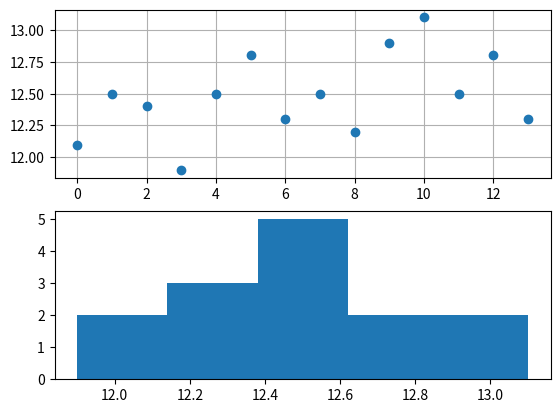

This figure's Python source:
import numpy as np
import matplotlib.pyplot as plt


def show_data(x, number_of_bins):
    print("Number of Elements: ", len(x))
    print("Max: ", max(x))
    print("Min: ", min(x))
    print("Mean: ", np.round(np.mean(x), 2))
    print("Std: ", np.round(np.std(x), 2))
    print("Quantil 25: ", np.quantile(x, 0.25))
    print("Quantil 75: ", np.quantile(x, 0.75))
    plt.figure()
    # First number of figures in height then to the right then the cell where the figure should be plotted
    plt.subplot(211)
    plt.grid()
    plt.plot(x, 'o')

    plt.subplot(212)
    plt.hist(x, bins=number_of_bins)
    plt.show()


x = np.array([12.1, 12.5, 12.4, 11.9, 12.5, 12.8, 12.3,
             12.5, 12.2, 12.9, 13.1, 12.5, 12.8, 12.3])

if __name__ == "__main__":
    show_data(x, 5)
